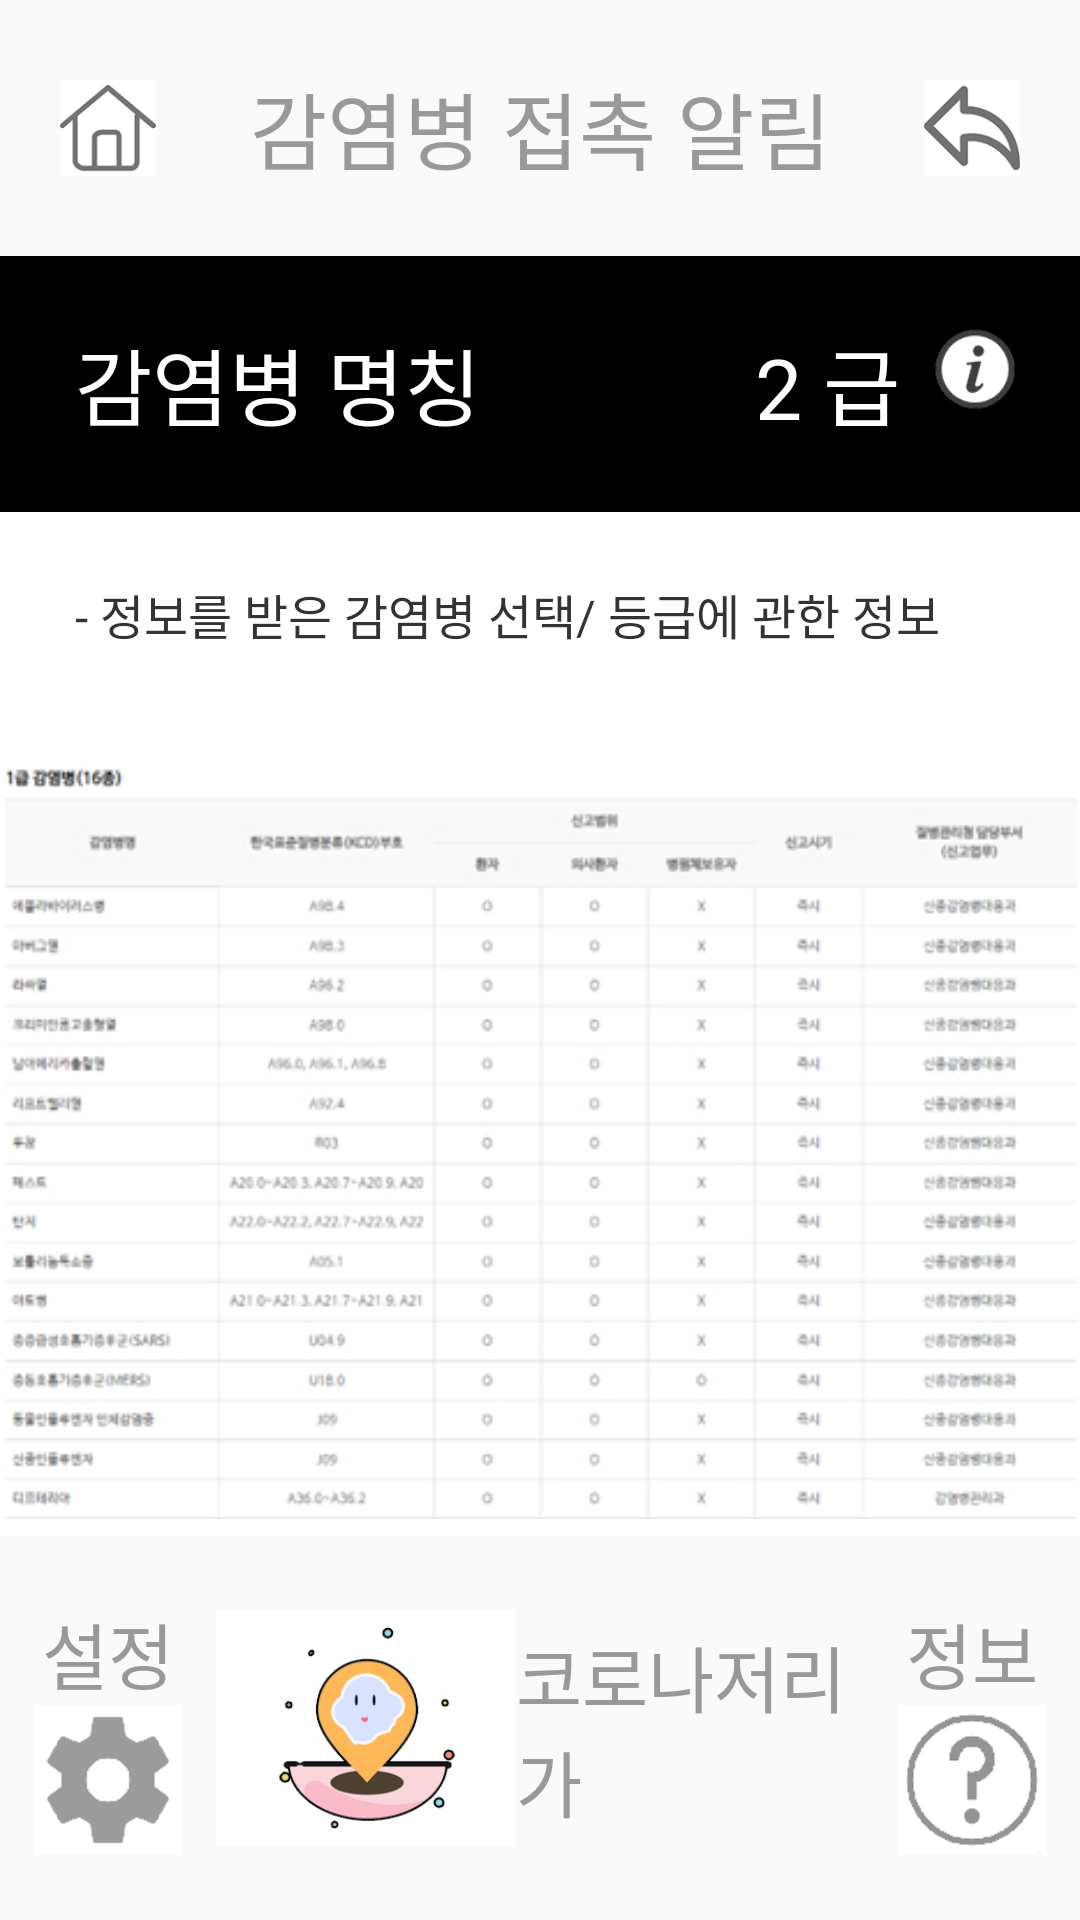

Produce the Android XML layout that renders to this screen, including the resource entries it uses.
<!-- AndroidManifest.xml: application theme Theme.GoAwayCorona -->
<!-- res/layout/activity_select_diseases.xml -->
<?xml version="1.0" encoding="utf-8"?>
<LinearLayout
    xmlns:android="http://schemas.android.com/apk/res/android"
    xmlns:app="http://schemas.android.com/apk/res-auto"
    android:layout_width="match_parent"
    android:layout_height="match_parent"
    android:orientation="vertical"
    android:weightSum="75"
    >

    
    <LinearLayout
        android:layout_width="match_parent"
        android:layout_height="0dp"
        android:layout_weight="10"
        android:orientation="horizontal"
        android:weightSum="10"
        >

        <ImageView
            android:id="@+id/imageViewHome"
            android:layout_width="0dp"
            android:layout_weight="2"
            android:layout_height="match_parent"
            android:src="@drawable/home"
            android:scaleType="fitCenter"
            android:padding="20dp"
            />

        <TextView
            android:layout_width="0dp"
            android:layout_height="match_parent"
            android:layout_weight="6"
            android:text="감염병 접촉 알림"
            android:textSize="28dp"
            android:textColor="#999999"
            android:gravity="center"
            />
        <ImageView
            android:id="@+id/imageViewBack"
            android:layout_width="0dp"
            android:layout_weight="2"
            android:layout_height="match_parent"
            android:src="@drawable/back"
            android:scaleType="fitCenter"
            android:padding="20dp"
            />


    </LinearLayout>

    


    
    <LinearLayout
        android:id="@+id/linearLayoutSelectDiseases"
        android:layout_width="match_parent"
        android:layout_height="0dp"
        android:layout_weight="10"
        android:orientation="horizontal"
        android:weightSum="5"
        android:background="#000000"
        >
        <TextView
            android:layout_width="0dp"
            android:layout_height="match_parent"
            android:layout_weight="3"
            android:text="감염병 명칭"
            android:textColor="#FFFFFF"
            android:textSize="28dp"
            android:gravity="left|center_vertical"
            android:layout_marginLeft="25dp"
            />
        <LinearLayout
            android:layout_width="0dp"
            android:layout_height="match_parent"
            android:layout_weight="2"
            android:gravity="right|center_vertical"
            >
            <TextView
                android:layout_width="wrap_content"
                android:layout_height="wrap_content"
                android:text="2 급"
                android:textColor="#FFFFFF"
                android:textSize="28dp"
                />
            <ImageView
                android:id="@+id/imageViewInfoLevel"
                android:layout_width="50dp"
                android:layout_height="50dp"
                android:src="@drawable/information"
                android:layout_marginRight="10dp"
                android:paddingBottom="10dp"
                />
        </LinearLayout>
    </LinearLayout>


    
    <LinearLayout
        android:layout_width="match_parent"
        android:layout_height="0dp"
        android:layout_weight="40"
        android:orientation="vertical"
        android:weightSum="5"
        android:background="#FFFFFF"
        >
        <TextView
            android:layout_width="match_parent"
            android:layout_height="0dp"
            android:layout_weight="1"
            android:text="- 정보를 받은 감염병 선택/ 등급에 관한 정보"
            android:textColor="#333333"
            android:textSize="16dp"
            android:gravity="left|center_vertical"
            android:layout_marginLeft="25dp"
            />
        <ImageView
            android:layout_width="match_parent"
            android:layout_height="0dp"
            android:layout_weight="4"
            android:src="@drawable/content_select_diseases"
            />

    </LinearLayout>




    
    <LinearLayout
        android:layout_width="match_parent"
        android:layout_height="0dp"
        android:layout_weight="15"
        android:orientation="horizontal"
        android:weightSum="50"
        >

        <LinearLayout
            android:layout_width="0dp"
            android:layout_height="match_parent"
            android:layout_weight="10"
            android:orientation="vertical"
            android:gravity="center"
            >
            <TextView
                android:layout_width="wrap_content"
                android:layout_height="wrap_content"
                android:text="설정"
                android:textSize="24dp"
                android:textColor="#999999"
                />
            <ImageView
                android:id="@+id/imageViewSetting"
                android:layout_width="50dp"
                android:layout_height="50dp"
                android:src="@drawable/setting"
                />

        </LinearLayout>
        <LinearLayout
            android:layout_width="0dp"
            android:layout_height="match_parent"
            android:layout_weight="30"
            android:orientation="horizontal"
            android:gravity="center"
            >
            <ImageView
                android:layout_width="100dp"
                android:layout_height="100dp"
                android:src="@drawable/logo_7"
                android:scaleType="fitCenter"
                />
            <TextView
                android:layout_width="wrap_content"
                android:layout_height="wrap_content"
                android:text="코로나저리가"
                android:textSize="24dp"
                android:textColor="#999999"
                />

        </LinearLayout>
        <LinearLayout
            android:layout_width="0dp"
            android:layout_height="match_parent"
            android:layout_weight="10"
            android:orientation="vertical"
            android:gravity="center"
            >
            <TextView
                android:layout_width="wrap_content"
                android:layout_height="wrap_content"
                android:text="정보"
                android:textSize="24dp"
                android:textColor="#999999"
                />
            <ImageView
                android:id="@+id/imageViewQuestion"
                android:layout_width="50dp"
                android:layout_height="50dp"
                android:src="@drawable/question"
                />
        </LinearLayout>


    </LinearLayout>

</LinearLayout>
<!-- resources referenced by this layout -->
<resources>
  <!-- drawable back: png bitmap (drawable, 6849 bytes) -->
  <!-- drawable content_select_diseases: jpg bitmap (drawable, 94225 bytes) -->
  <!-- drawable home: png bitmap (drawable, 6269 bytes) -->
  <!-- drawable information: png bitmap (drawable, 7177 bytes) -->
  <!-- drawable logo_7: jpg bitmap (drawable, 13362 bytes) -->
  <!-- drawable question: png bitmap (drawable, 4547 bytes) -->
  <!-- drawable setting: png bitmap (drawable, 3980 bytes) -->
  <style name="Theme.GoAwayCorona" parent="Theme.AppCompat.Light.DarkActionBar">
          
          <item name="colorPrimary">@color/purple_500</item>
          <item name="colorPrimaryDark">@color/purple_700</item>
          <item name="colorAccent">@color/teal_200</item>
          
      </style>
  <color name="purple_500">#FF6200EE</color>
  <color name="purple_700">#FF3700B3</color>
  <color name="teal_200">#FF03DAC5</color>
</resources>
